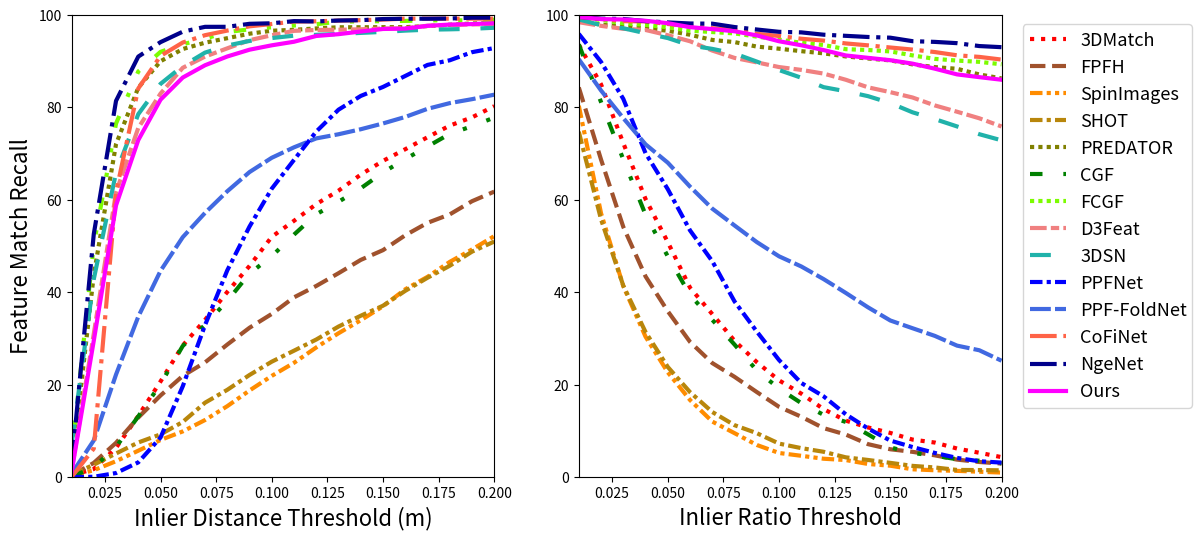

This figure's Python source:
import matplotlib.pyplot as plt
import numpy as np


linestyle_str = [
    ('solid', 'solid'),  # Same as (0, ()) or '-'
    ('dotted', 'dotted'),  # Same as (0, (1, 1)) or '.'
    ('dashed', 'dashed'),  # Same as '--'
    ('dashdot', 'dashdot')]  # Same as '-.'

linestyle_tuple = [
    ('loosely dotted', (0, (1, 10))),
    ('dotted', (0, (1, 1))),
    ('densely dotted', (0, (1, 1))),

    ('loosely dashed', (0, (5, 10))),
    ('dashed', (0, (5, 5))),
    ('densely dashed', (0, (5, 1))),

    ('loosely dashdotted', (0, (3, 10, 1, 10))),
    ('dashdotted', (0, (3, 5, 1, 5))),
    ('densely dashdotted', (0, (3, 1, 1, 1))),

    ('dashdotdotted', (0, (3, 5, 1, 5, 1, 5))),
    ('loosely dashdotdotted', (0, (3, 10, 1, 10, 1, 10))),
    ('densely dashdotdotted', (0, (3, 1, 1, 1, 1, 1))),
    ('extra1', (0, (4, 1, 2, 1)))]

x = np.linspace(0.01, 0.2, 20)
threedmatch = np.array(
    [0.34988788, 1.735477, 6.3130245, 13.2243185, 20.68582, 28.49041, 34.01513, 40.062992, 45.687683, 52.00012,
     55.463696, 59.081406, 61.986275, 65.45967, 68.43626, 70.95725, 73.55156, 76.07139, 77.85846, 80.27285])
fpfh = np.array(
    [0.32518435, 3.0640497, 7.408897, 12.879427, 17.654156, 21.894594, 24.814766, 28.676664, 32.31617, 35.307827,
     38.895893, 41.363243, 44.120644, 47.001804, 49.11531, 52.33542, 55.02593, 56.853123, 59.70479, 61.781036])
spinimages = np.array(
    [0.2650882, 1.4736623, 3.4342945, 5.703008, 8.022694, 9.878324, 12.34205, 15.342176, 18.735947, 21.89705, 24.729364,
     28.054333, 31.125975, 33.943203, 36.965153, 40.642887, 43.33119, 46.57485, 49.260128, 52.152588])
shot = np.array(
    [0.47008017, 2.6745644, 5.1028447, 7.4799767, 9.238545, 11.927085, 16.089037, 18.879076, 22.094217, 24.974531,
     27.351418, 29.76674, 32.573856, 34.916573, 37.086315, 40.306644, 43.138355, 45.73636, 48.786892, 50.972153])
predator = np.array(
    [1.598646, 43.764183, 72.060312, 84.277961, 90.004648, 92.64463, 94.014723, 94.990602, 95.96624, 96.601441,
     96.806433, 97.099785, 97.35597, 97.35597, 97.380674, 97.380674, 97.611186, 97.90688, 98.178721, 98.238818])
cfg = np.array(
    [0.024703559, 2.1318865, 6.50821, 13.123867, 20.129152, 28.38341, 32.935925, 38.11737, 44.04901, 47.796814, 
    52.474613, 56.87633, 59.58374, 62.497223, 65.93624, 68.82815, 71.535965, 74.28786, 75.93417, 77.80694])
fcgf = np.array(
    [4.135307, 50.302743, 76.513382, 87.786066, 92.033676, 93.6785, 94.900559, 96.311261, 96.912816, 97.353521,
     97.738293, 98.016699, 98.573519, 98.633615, 98.676423, 98.731733, 98.854555, 98.854555, 98.854555, 98.99945])
d3feat = np.array(
    [1.326839, 31.021349, 61.608349, 75.575873, 82.991841, 88.585381, 91.007284, 92.794678, 94.556689, 95.631483,
     96.580489, 96.768193, 96.8176, 96.920505, 97.085318, 97.128126, 97.695815, 97.816008, 97.985607, 97.985607])
dsn = np.array(
    [6.925493, 42.819659, 65.908609, 78.549499, 85.100889, 88.986995, 91.870439, 93.402519, 94.398583, 95.019629, 
    95.537113, 95.72003, 95.900319, 96.135917, 96.358351, 96.631008, 96.831329, 96.911342, 97.031535, 97.249845])
# perfect = 
ppfnet = np.array(
    [0.0, 0.060096156, 0.86937517, 3.1743605, 8.557394, 19.648903, 32.87094, 44.737736, 54.218216, 62.422962, 
    68.653786, 74.78312, 79.51771, 82.49317, 84.438225, 86.81797, 89.20367, 90.20915, 91.9664, 92.85675])
ppffold = np.array(
    [0.6783977, 7.9283724, 22.183943, 34.720436, 44.628433, 51.92579, 57.17631, 61.85746, 66.01428, 69.106926, 71.37115,
     73.30209, 74.196884, 75.28364, 76.539635, 77.94661, 79.70165, 80.93724, 81.7935, 82.764626])
cofinet = np.array(
    [ 0.       ,  6.1493262, 61.6405896, 84.110013 , 91.1524802, 94.0575963, 95.6404122, 96.636305 , 97.5596297, 98.0637688,
     98.5893126, 98.6494088, 98.7951213, 98.8980257, 99.018218 , 99.2184236, 99.2184236, 99.2184236, 99.2184236, 99.2184236])
ngenet = np.array([ 2.2959765, 52.5827081, 81.422583 , 91.0088155, 94.1351968, 96.3979454, 97.4483312, 97.4531176, 98.103794 , 98.2191998,
       98.6839846, 98.6123493, 98.8222816, 98.8897934, 99.1328072, 99.2029295, 99.2054049, 99.2523366, 99.4286554, 99.4352543])
ours = np.array(
    [ 1.0310296897365092, 29.51498417125509, 58.79898910585354, 72.93421693868618, 81.67932117808948, 86.47625031593427,
        89.13338920003102, 91.0305651509172, 92.50059608886042, 93.4495960204857, 94.22337992539767, 95.46934557203423, 95.86204167506759, 
        96.4387784837365, 96.98639662646335, 97.0693142913131, 97.66185013793621, 97.93735218014179, 98.04249806165752, 98.23698007000941]) 

fig = plt.figure(figsize=(12, 6), dpi=180)
ax1 = plt.subplot(121)
plt.xlabel("Inlier Distance Threshold (m)", fontsize=16)
plt.ylabel("Feature Match Recall", fontsize=16)
plt.plot(x, threedmatch, color='r', linewidth=3, linestyle='dotted')
plt.plot(x, fpfh, color='sienna', linewidth=3, linestyle='dashed')
plt.plot(x, spinimages, color='darkorange', linewidth=3, linestyle=linestyle_tuple[11][-1])
plt.plot(x, shot, color='darkgoldenrod', linewidth=3, linestyle=linestyle_tuple[8][-1])
plt.plot(x, predator, color='olive', linewidth=3, linestyle=linestyle_tuple[1][-1])
plt.plot(x, fcgf, color='lawngreen', linewidth=3, linestyle=linestyle_tuple[9][-1])
plt.plot(x, cfg, color='green', linewidth=3, linestyle=linestyle_tuple[9][-1])
plt.plot(x, d3feat, color='lightcoral', linewidth=3, linestyle=linestyle_tuple[12][-1])
plt.plot(x, dsn, color='lightseagreen', linewidth=3, linestyle=linestyle_tuple[4][-1])
plt.plot(x, ppffold, color='royalblue', linewidth=3, linestyle=linestyle_tuple[5][-1])
plt.plot(x, ppfnet, color='blue', linewidth=3, linestyle=linestyle_tuple[8][-1])
plt.plot(x, cofinet, color='tomato', linewidth=3, linestyle='dashdot')
plt.plot(x, ngenet, color='darkblue', linewidth=3, linestyle='dashdot')
plt.plot(x, ours, color='magenta', linewidth=3, linestyle='solid')
# plt.vlines(0.10, 0, 100, colors="gray", linestyles="dashed")  # vertical gray line
plt.xlim((0.01, 0.2))
plt.ylim((0, 100))

ax2 = plt.subplot(122)
plt.xlabel("Inlier Ratio Threshold", fontsize=16)
threedmatch_ = np.array(
    [93.57423, 84.989296, 72.26616, 60.18662, 50.84514, 40.988052, 35.264496, 29.492676, 24.875406, 20.927317,
     18.053923, 14.7144, 12.210866, 10.735968, 9.550746, 8.107913, 7.4702764, 6.172435, 5.2574573, 4.3098807])
fpfh_ = np.array(
    [84.33316, 68.71096, 54.144688, 43.4266, 35.885315, 29.24774, 24.669365, 21.693983, 18.398415, 15.19658, 13.052581,
     10.593815, 9.197111, 7.121167, 6.0142927, 5.459413, 4.7025414, 3.7748396, 3.2582376, 2.9224794])
spinimages_ = np.array(
    [80.370415, 57.09011, 41.317715, 30.377916, 22.666761, 16.668486, 12.008004, 9.49888, 6.9450083, 5.2102103,
     4.6000204, 3.9652426, 3.6801224, 2.8298047, 2.4588833, 1.6771933, 1.4722013, 1.3379945, 1.1484778, 0.9681894])
shot_ = np.array(
    [74.7338, 55.754692, 41.421146, 31.38755, 23.82493, 18.377901, 14.077372, 11.229745, 9.498036, 7.2400875, 6.259093,
     5.4715004, 4.264607, 3.6964087, 3.070859, 2.418819, 2.0778346, 1.5370839, 1.5123804, 1.4522841])
predator_ = np.array(
    [98.859889, 97.909077, 97.500866, 97.125458, 96.601441, 95.734758, 94.609147, 94.146195, 93.172484, 92.713764,
     92.183001, 91.71345, 91.044471, 90.592342, 90.185631, 89.322503, 88.736845, 88.36471, 87.145778, 86.287232])
cfg_ = np.array([
    93.651184, 81.15855, 68.73972, 56.782322, 47.758163, 39.41682, 34.020992, 28.672413, 23.078693, 19.149256, 
    16.00261, 13.47433, 11.930753, 9.2401, 6.4093018, 5.2058983, 4.630285, 3.859022, 3.5339522, 2.9732845])
fcgf_ = np.array(
    [99.526474, 98.940171, 98.226632, 97.884006, 97.353521, 96.627542, 96.318829, 96.029037, 95.339938, 94.679256,
     93.99646, 93.517994, 92.618115, 92.43327, 92.128233, 91.267739, 90.514984, 90.144248, 89.87309, 89.340131])
d3feat_ = np.array(
    [98.452534, 97.660423, 97.020136, 96.768193, 95.631483, 94.327522, 92.314021, 90.721366, 89.756974, 88.743718,
     88.126642, 87.331697, 85.993739, 84.35534, 83.309026, 82.154434, 80.440724, 79.07386, 77.657352, 75.881642])
dsn_ = np.array(
    [99.053496, 97.806905, 97.138431, 96.063319, 95.019629, 93.43627, 92.676226, 91.676057, 89.926433, 88.093154, 86.428362,
     84.396438, 83.500374, 82.442937, 80.94519, 78.946443, 77.480061, 75.891795, 74.209464, 72.884469])
ppfnet_ = np.array(
    [95.92501, 89.856384, 81.85167, 70.101074, 62.30703, 53.38279, 46.71212, 38.00567, 31.49468, 25.324678, 
    20.358257, 17.48238, 13.581946, 10.503738, 7.8975635, 6.4955277, 5.223775, 4.1398544, 3.4175255, 3.1279635]
)
ppffold_ = np.array(
    [90.44259, 83.66921, 77.68714, 72.016045, 68.04171, 62.860317, 58.093655, 54.45246, 50.859642, 47.77691, 45.581078,
     42.854107, 39.8563, 36.73241, 33.889057, 32.212887, 30.558687, 28.446907, 27.44521, 25.17946])
cofinet_ = np.array(
     [99.5437618, 99.1583275, 98.674929 , 98.6321208, 98.0637688, 97.5596297, 97.1585488, 96.7813547, 95.9402301, 95.4706589,
      94.8710045, 94.4715556, 93.8568359, 93.4439539, 92.976464, 92.5283043, 91.9945671, 91.2894446, 90.9440743, 90.36093])
ngenet_ = np.array(
    [99.6064872, 99.2136372, 99.1454626, 98.6791982, 98.4062411, 98.1716052, 98.1335834, 97.4019246, 96.8714405, 96.3678561,
    96.2485274, 95.7483501, 95.5010978, 95.2512231, 95.0998699, 94.3443617, 94.1912335, 93.9154229, 93.2886161, 93.0445291])
ours_ = np.array(
    [99.59907154712471, 99.12543051176539, 99.03981407340922, 98.75989465542399, 98.23698007000941, 97.381721932808, 96.95756951435094,
    96.4889768340623, 95.58855005033922, 94.32753017203882, 93.46082119990074, 92.42480815220858, 91.25205421367144, 90.7374682401349,
    90.22673704543081, 89.48337888425982, 88.3941359423936, 87.15584288333224, 86.559495250272, 85.99787050898303])

plt.plot(x, threedmatch_, color='r', linewidth=3, label='3DMatch', linestyle='dotted')
plt.plot(x, fpfh_, color='sienna', linewidth=3, label='FPFH', linestyle='dashed')
plt.plot(x, spinimages_, color='darkorange', linewidth=3, label='SpinImages', linestyle=linestyle_tuple[11][-1])
plt.plot(x, shot_, color='darkgoldenrod', linewidth=3, label='SHOT', linestyle=linestyle_tuple[8][-1])
plt.plot(x, predator_, color='olive', linewidth=3, label='PREDATOR', linestyle=linestyle_tuple[1][-1])
plt.plot(x, cfg_, color='green', linewidth=3, label='CGF', linestyle=linestyle_tuple[9][-1])
plt.plot(x, fcgf_, color='lawngreen', linewidth=3, label='FCGF', linestyle=linestyle_tuple[2][-1])
plt.plot(x, d3feat_, color='lightcoral', linewidth=3, label='D3Feat', linestyle=linestyle_tuple[12][-1])
plt.plot(x, dsn_, color='lightseagreen', linewidth=3, label='3DSN', linestyle=linestyle_tuple[4][-1])
plt.plot(x, ppfnet_, color='blue', linewidth=3, label='PPFNet', linestyle=linestyle_tuple[8][-1])
plt.plot(x, ppffold_, color='royalblue', linewidth=3, label='PPF-FoldNet', linestyle=linestyle_tuple[5][-1])
plt.plot(x, cofinet_, color='tomato', linewidth=3, label='CoFiNet', linestyle='dashdot')
plt.plot(x, ngenet_, color='darkblue', linewidth=3, label='NgeNet', linestyle='dashdot')
plt.plot(x, ours_, color='magenta', linewidth=3, label='Ours', linestyle='solid')
# plt.vlines(0.05, 0, 100, colors="gray", linestyles="dashed")
plt.xlim((0.01, 0.2))
plt.ylim((0, 100))

plt.legend(bbox_to_anchor=(1.05, 0.28, 0.40, 0.7), loc=1, prop={'size': 13},
           ncol=1, mode="expand", borderaxespad=0.)

fig.savefig('fig_fmr.pdf', dpi=1200, format='pdf', bbox_inches='tight')

plt.show()